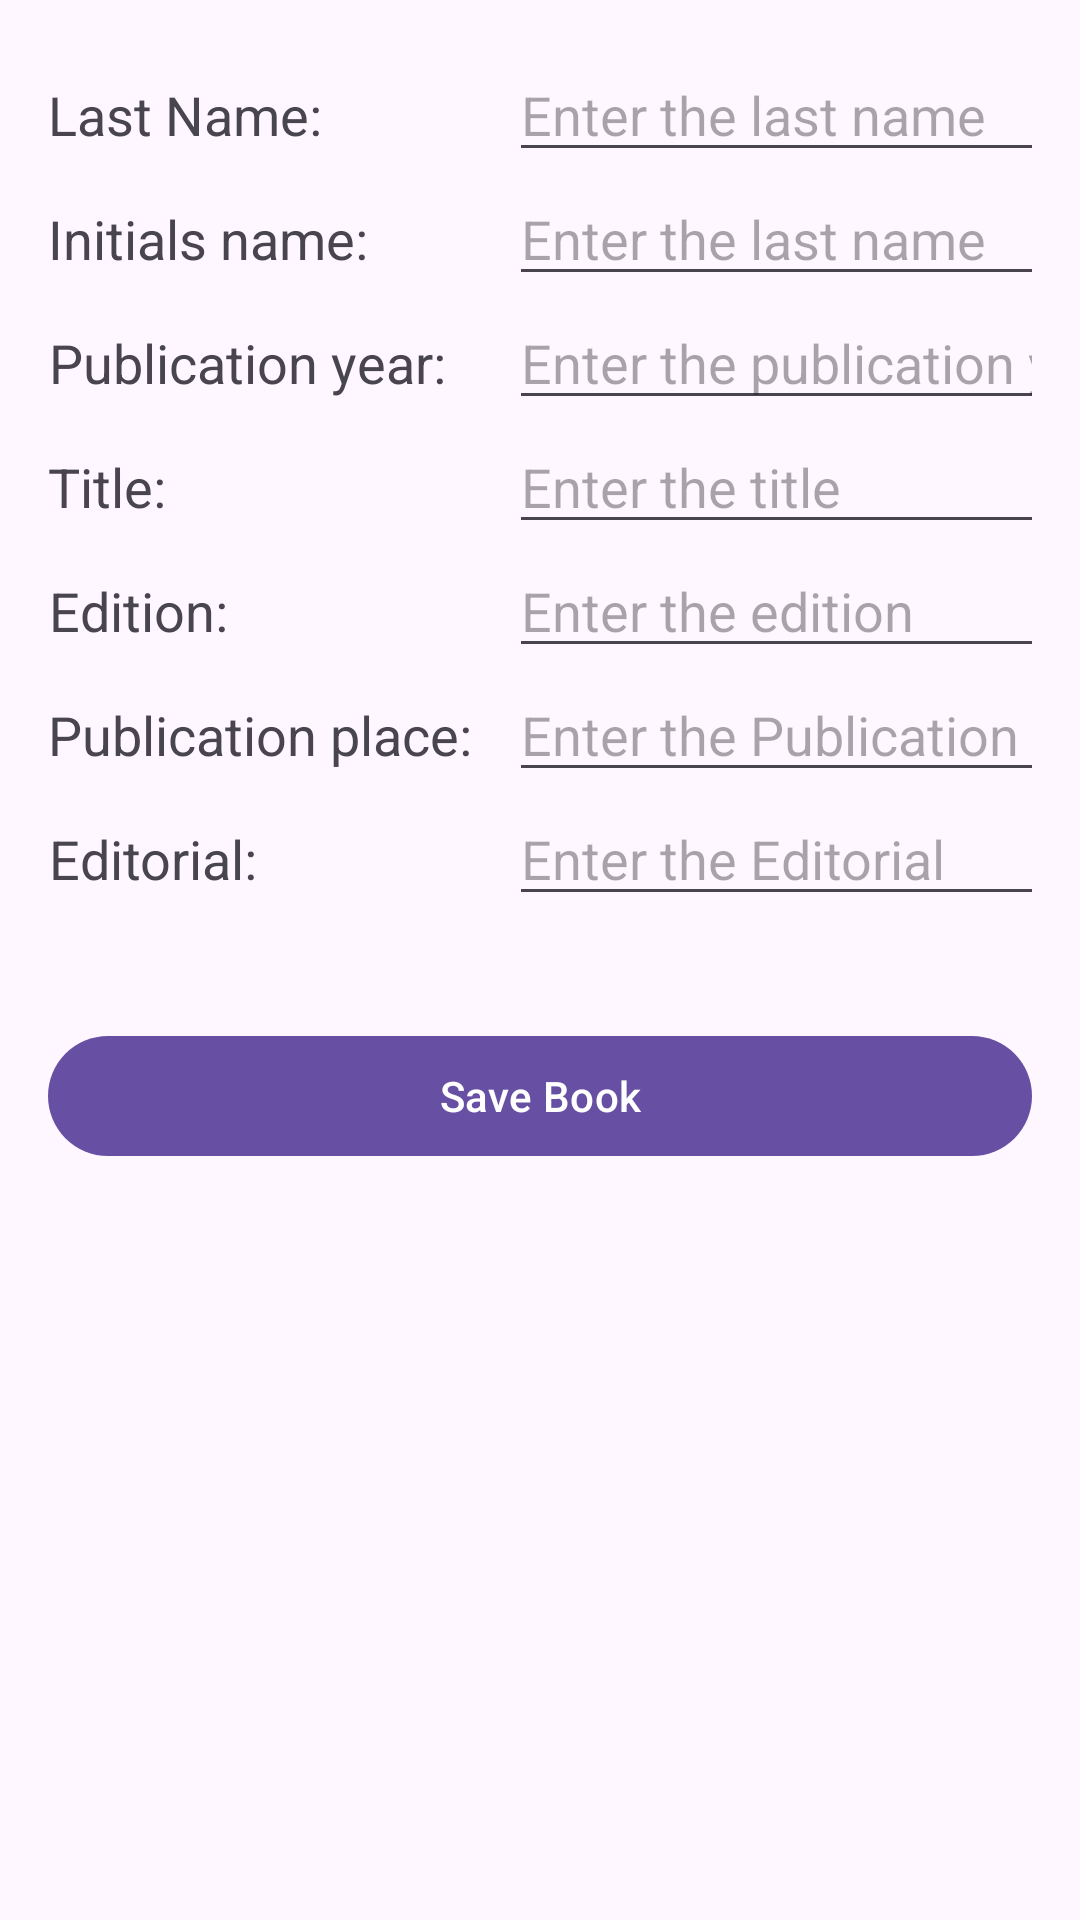

Android layout source for this screen:
<!-- AndroidManifest.xml: application theme Theme.APPA -->
<!-- res/layout/fragment_books.xml -->
<?xml version="1.0" encoding="utf-8"?>
<LinearLayout xmlns:android="http://schemas.android.com/apk/res/android"
    xmlns:tools="http://schemas.android.com/tools"
    android:layout_width="match_parent"
    android:layout_height="match_parent"
    android:orientation="vertical"
    tools:context=".Books">

    <GridLayout
        android:layout_width="match_parent"
        android:layout_height="wrap_content"
        android:layout_margin="16dp"
        android:columnCount="2"
        android:rowCount="7">

        <TextView
            android:layout_width="wrap_content"
            android:layout_height="wrap_content"
            android:gravity="end"
            android:textSize="18sp"
            android:paddingEnd="8dp"
            android:text="Last Name:" />

        <com.google.android.material.textfield.TextInputEditText
            android:id="@+id/text_input_last_name"
            android:layout_width="match_parent"
            android:layout_height="wrap_content"
            android:inputType="text"
            android:hint="Enter the last name" />

        <TextView
            android:layout_width="wrap_content"
            android:layout_height="wrap_content"
            android:gravity="end"
            android:textSize="18sp"
            android:paddingEnd="8dp"
            android:text="Initials name: " />

        <com.google.android.material.textfield.TextInputEditText
            android:id="@+id/text_input_initials_name"
            android:layout_width="match_parent"
            android:layout_height="wrap_content"
            android:inputType="text"
            android:hint="Enter the last name" />

        <TextView
            android:layout_width="wrap_content"
            android:layout_height="wrap_content"
            android:gravity="end"
            android:textSize="18sp"
            android:paddingEnd="8dp"
            android:text="Publication year: " />

        <com.google.android.material.textfield.TextInputEditText
            android:id="@+id/text_input_publication_year"
            android:layout_width="match_parent"
            android:layout_height="wrap_content"
            android:inputType="number"
            android:hint="Enter the publication year" />

        <TextView
            android:layout_width="wrap_content"
            android:layout_height="wrap_content"
            android:gravity="end"
            android:textSize="18sp"
            android:paddingEnd="8dp"
            android:text="Title: " />

        <com.google.android.material.textfield.TextInputEditText
            android:id="@+id/text_input_title"
            android:layout_width="match_parent"
            android:layout_height="wrap_content"
            android:inputType="text"
            android:hint="Enter the title" />

        <TextView
            android:layout_width="wrap_content"
            android:layout_height="wrap_content"
            android:gravity="end"
            android:textSize="18sp"
            android:paddingEnd="8dp"
            android:text="Edition: " />

        <com.google.android.material.textfield.TextInputEditText
            android:id="@+id/text_input_edition"
            android:layout_width="match_parent"
            android:layout_height="wrap_content"
            android:inputType="number"
            android:hint="Enter the edition" />

        <TextView
            android:layout_width="wrap_content"
            android:layout_height="wrap_content"
            android:gravity="end"
            android:textSize="18sp"
            android:paddingEnd="8dp"
            android:text="Publication place: " />

        <com.google.android.material.textfield.TextInputEditText
            android:id="@+id/text_input_publication_place"
            android:layout_width="match_parent"
            android:layout_height="wrap_content"
            android:inputType="text"
            android:hint="Enter the Publication place" />

        <TextView
            android:layout_width="wrap_content"
            android:layout_height="wrap_content"
            android:gravity="end"
            android:textSize="18sp"
            android:paddingEnd="8dp"
            android:text="Editorial: " />

        <com.google.android.material.textfield.TextInputEditText
            android:id="@+id/text_input_editorial"
            android:layout_width="match_parent"
            android:layout_height="wrap_content"
            android:inputType="text"
            android:hint="Enter the Editorial" />
    </GridLayout>

    <com.google.android.material.button.MaterialButton
        android:id="@+id/button_save_book"
        android:layout_width="match_parent"
        android:layout_height="wrap_content"
        android:layout_marginHorizontal="16dp"
        android:layout_marginTop="20dp"
        android:text="Save Book"/>
</LinearLayout>
<!-- resources referenced by this layout -->
<resources>
  <style name="Theme.APPA" parent="Base.Theme.APPA" />
  <style name="Base.Theme.APPA" parent="Theme.Material3.DayNight.NoActionBar">
          
          
      </style>
</resources>
